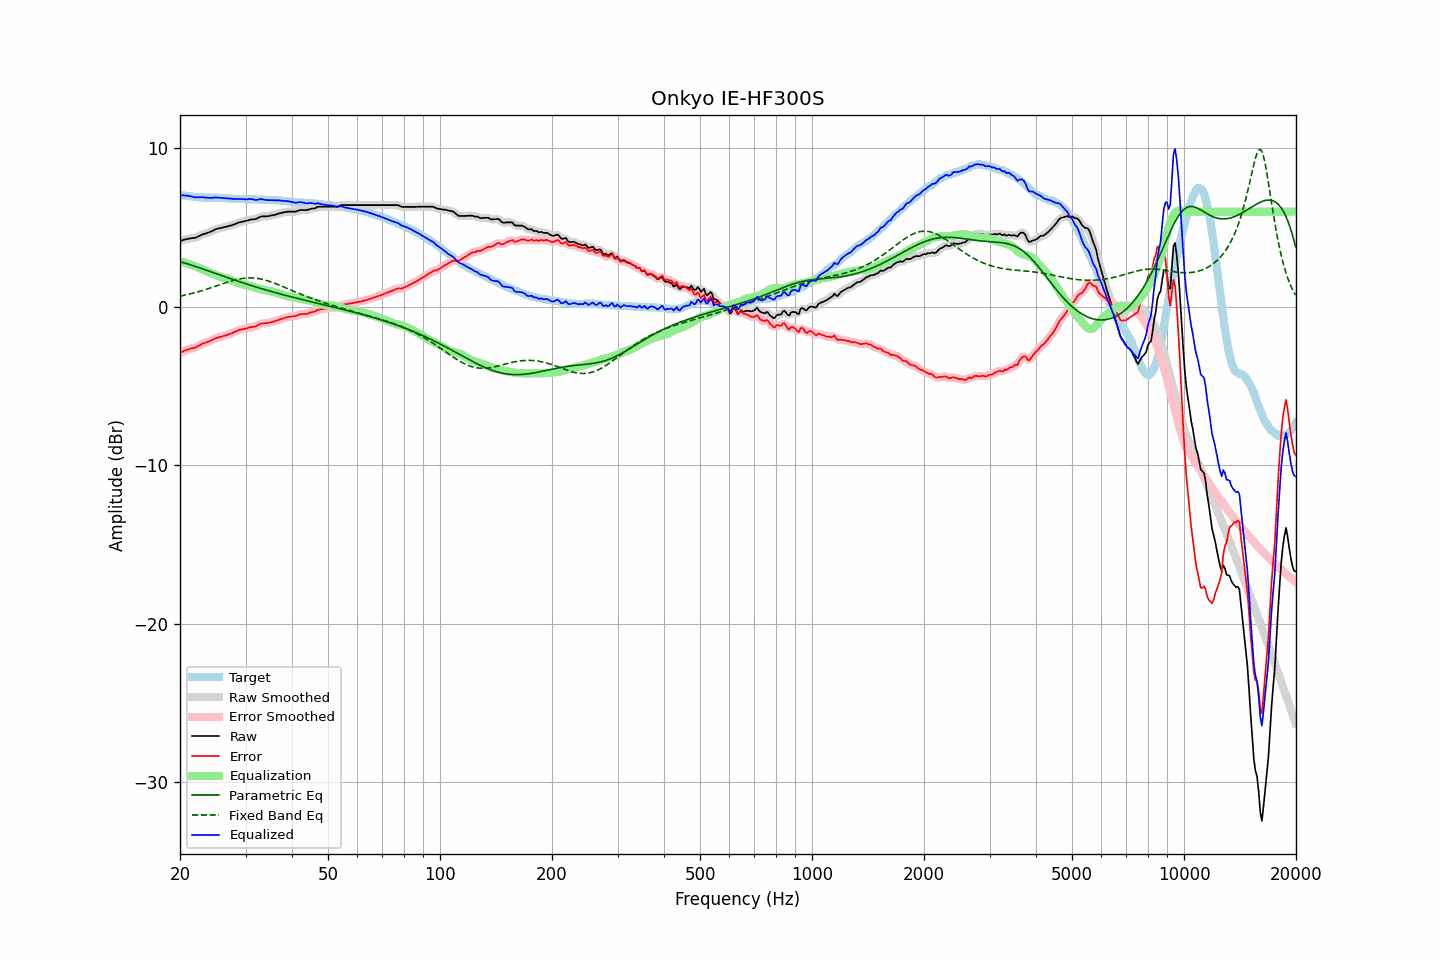

Data behind this chart, as committed beside it:
frequency, raw, error, smoothed, error_smoothed, equalization, parametric_eq, fixed_band_eq, equalized_raw, equalized_smoothed, target
20.00, 4.15, -2.90, 4.15, -2.90, 2.88, 2.84, 0.67, 7.03, 7.03, 7.05
20.20, 4.18, -2.86, 4.18, -2.85, 2.85, 2.81, 0.69, 7.03, 7.03, 7.04
20.40, 4.21, -2.81, 4.21, -2.81, 2.82, 2.78, 0.71, 7.03, 7.03, 7.02
20.61, 4.24, -2.77, 4.24, -2.77, 2.78, 2.75, 0.73, 7.02, 7.02, 7.01
20.81, 4.26, -2.73, 4.26, -2.73, 2.75, 2.72, 0.76, 7.01, 7.01, 6.99
21.02, 4.29, -2.69, 4.29, -2.69, 2.71, 2.69, 0.78, 7.00, 7.00, 6.98
21.23, 4.30, -2.67, 4.30, -2.66, 2.68, 2.66, 0.80, 6.98, 6.98, 6.97
21.44, 4.32, -2.64, 4.32, -2.64, 2.64, 2.63, 0.83, 6.96, 6.96, 6.96
21.66, 4.33, -2.61, 4.33, -2.62, 2.61, 2.60, 0.86, 6.94, 6.94, 6.94
21.87, 4.34, -2.60, 4.35, -2.59, 2.57, 2.56, 0.88, 6.91, 6.92, 6.94
22.09, 4.37, -2.55, 4.38, -2.55, 2.53, 2.53, 0.91, 6.90, 6.91, 6.93
22.31, 4.42, -2.49, 4.42, -2.50, 2.49, 2.50, 0.94, 6.91, 6.90, 6.92
22.54, 4.46, -2.45, 4.46, -2.44, 2.44, 2.46, 0.97, 6.91, 6.91, 6.91
22.76, 4.51, -2.38, 4.51, -2.39, 2.40, 2.43, 1.00, 6.91, 6.91, 6.90
22.99, 4.56, -2.33, 4.55, -2.34, 2.35, 2.39, 1.03, 6.91, 6.91, 6.90
23.22, 4.59, -2.29, 4.59, -2.29, 2.31, 2.36, 1.06, 6.90, 6.90, 6.88
23.45, 4.62, -2.26, 4.63, -2.26, 2.26, 2.32, 1.09, 6.88, 6.89, 6.88
23.69, 4.66, -2.22, 4.66, -2.23, 2.22, 2.28, 1.12, 6.88, 6.87, 6.88
23.92, 4.69, -2.19, 4.69, -2.19, 2.18, 2.25, 1.15, 6.87, 6.87, 6.88
24.16, 4.73, -2.15, 4.74, -2.15, 2.13, 2.21, 1.19, 6.87, 6.87, 6.88
24.40, 4.78, -2.10, 4.78, -2.10, 2.09, 2.18, 1.22, 6.88, 6.88, 6.88
24.65, 4.83, -2.05, 4.83, -2.05, 2.05, 2.14, 1.26, 6.89, 6.89, 6.88
24.89, 4.88, -2.00, 4.88, -2.00, 2.01, 2.11, 1.29, 6.90, 6.89, 6.88
25.14, 4.91, -1.97, 4.91, -1.97, 1.98, 2.07, 1.33, 6.89, 6.89, 6.88
25.39, 4.94, -1.94, 4.94, -1.94, 1.94, 2.03, 1.36, 6.88, 6.88, 6.88
25.65, 4.96, -1.91, 4.96, -1.91, 1.91, 2.00, 1.40, 6.87, 6.87, 6.87
25.91, 4.98, -1.89, 4.99, -1.88, 1.88, 1.96, 1.43, 6.86, 6.86, 6.87
26.16, 5.01, -1.84, 5.01, -1.85, 1.85, 1.93, 1.46, 6.86, 6.86, 6.86
26.43, 5.03, -1.82, 5.03, -1.82, 1.82, 1.89, 1.50, 6.85, 6.85, 6.85
26.69, 5.05, -1.79, 5.06, -1.79, 1.79, 1.86, 1.53, 6.84, 6.84, 6.84
26.96, 5.08, -1.75, 5.08, -1.76, 1.75, 1.82, 1.56, 6.83, 6.83, 6.83
27.23, 5.11, -1.72, 5.11, -1.72, 1.71, 1.79, 1.60, 6.82, 6.82, 6.83
27.50, 5.14, -1.68, 5.14, -1.68, 1.67, 1.75, 1.63, 6.81, 6.81, 6.82
27.77, 5.17, -1.64, 5.17, -1.64, 1.63, 1.72, 1.65, 6.80, 6.80, 6.81
28.05, 5.21, -1.59, 5.21, -1.59, 1.59, 1.68, 1.68, 6.80, 6.80, 6.80
28.33, 5.25, -1.55, 5.25, -1.54, 1.55, 1.65, 1.71, 6.80, 6.80, 6.80
28.62, 5.29, -1.50, 5.29, -1.50, 1.51, 1.61, 1.73, 6.80, 6.80, 6.80
28.90, 5.33, -1.45, 5.33, -1.47, 1.48, 1.58, 1.75, 6.81, 6.80, 6.78
29.19, 5.35, -1.44, 5.35, -1.44, 1.44, 1.55, 1.77, 6.80, 6.80, 6.79
29.48, 5.37, -1.42, 5.37, -1.42, 1.41, 1.51, 1.78, 6.79, 6.79, 6.79
29.78, 5.39, -1.40, 5.39, -1.40, 1.39, 1.48, 1.80, 6.78, 6.78, 6.79
30.08, 5.41, -1.38, 5.41, -1.37, 1.37, 1.45, 1.81, 6.78, 6.78, 6.79
30.38, 5.44, -1.35, 5.44, -1.34, 1.35, 1.41, 1.81, 6.79, 6.79, 6.79
30.68, 5.47, -1.31, 5.47, -1.31, 1.33, 1.38, 1.82, 6.80, 6.80, 6.78
30.99, 5.50, -1.28, 5.50, -1.29, 1.30, 1.35, 1.82, 6.80, 6.80, 6.78
31.30, 5.51, -1.27, 5.51, -1.27, 1.27, 1.32, 1.82, 6.78, 6.78, 6.78
31.61, 5.52, -1.26, 5.52, -1.26, 1.24, 1.29, 1.81, 6.76, 6.76, 6.78
31.93, 5.53, -1.25, 5.54, -1.23, 1.21, 1.26, 1.80, 6.74, 6.75, 6.78
32.24, 5.57, -1.19, 5.58, -1.19, 1.17, 1.22, 1.79, 6.75, 6.75, 6.77
32.57, 5.63, -1.13, 5.63, -1.14, 1.14, 1.19, 1.77, 6.77, 6.77, 6.76
32.89, 5.68, -1.08, 5.67, -1.09, 1.11, 1.16, 1.76, 6.80, 6.79, 6.76
33.22, 5.70, -1.06, 5.70, -1.06, 1.09, 1.13, 1.73, 6.79, 6.78, 6.76
33.55, 5.70, -1.05, 5.70, -1.05, 1.06, 1.10, 1.71, 6.76, 6.77, 6.76
33.89, 5.70, -1.04, 5.71, -1.04, 1.04, 1.07, 1.68, 6.74, 6.74, 6.74
34.23, 5.71, -1.03, 5.71, -1.03, 1.02, 1.04, 1.65, 6.73, 6.73, 6.74
34.57, 5.72, -1.02, 5.72, -1.01, 1.00, 1.01, 1.62, 6.73, 6.73, 6.74
34.92, 5.74, -0.99, 5.74, -0.99, 0.99, 0.99, 1.59, 6.73, 6.73, 6.73
35.27, 5.76, -0.97, 5.76, -0.97, 0.97, 0.96, 1.55, 6.73, 6.73, 6.73
35.62, 5.78, -0.95, 5.78, -0.95, 0.94, 0.93, 1.52, 6.72, 6.72, 6.73
35.97, 5.80, -0.91, 5.81, -0.91, 0.91, 0.90, 1.48, 6.71, 6.72, 6.72
... 635 more rows
